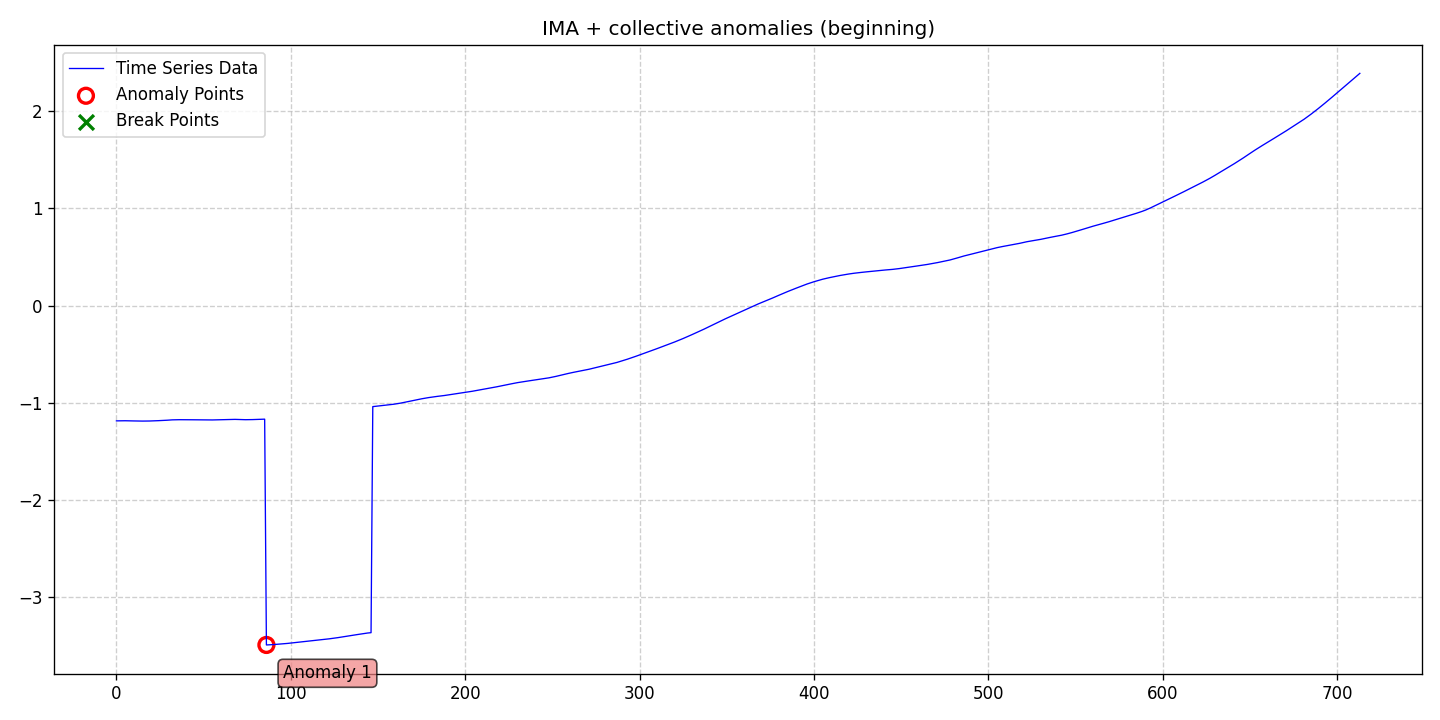

The table this chart was drawn from, first rows:
date, data, stationary, det_lin_up, det_lin_down, det_quad, det_cubic, det_exp, det_damped, stoc_trend, volatility, single_seas, multiple_seas, point_anom_single, point_anom_multi, collect_anom, context_anom, mean_shift, var_shift, trend_shift, point_anom_count, point_anom_location, point_anom_point, collect_anom_count
2020-01-01, -1.185, 0, 0, 0, 0, 0, 0, 0, 1, 0, 0, 0, 0, 0, 1, 0, 0, 0, 0, 0, none, , 1
2020-01-02, -1.185, 0, 0, 0, 0, 0, 0, 0, 1, 0, 0, 0, 0, 0, 1, 0, 0, 0, 0, 0, none, , 1
2020-01-03, -1.185, 0, 0, 0, 0, 0, 0, 0, 1, 0, 0, 0, 0, 0, 1, 0, 0, 0, 0, 0, none, , 1
2020-01-04, -1.185, 0, 0, 0, 0, 0, 0, 0, 1, 0, 0, 0, 0, 0, 1, 0, 0, 0, 0, 0, none, , 1
2020-01-05, -1.184, 0, 0, 0, 0, 0, 0, 0, 1, 0, 0, 0, 0, 0, 1, 0, 0, 0, 0, 0, none, , 1
2020-01-06, -1.184, 0, 0, 0, 0, 0, 0, 0, 1, 0, 0, 0, 0, 0, 1, 0, 0, 0, 0, 0, none, , 1
2020-01-07, -1.184, 0, 0, 0, 0, 0, 0, 0, 1, 0, 0, 0, 0, 0, 1, 0, 0, 0, 0, 0, none, , 1
2020-01-08, -1.184, 0, 0, 0, 0, 0, 0, 0, 1, 0, 0, 0, 0, 0, 1, 0, 0, 0, 0, 0, none, , 1
2020-01-09, -1.185, 0, 0, 0, 0, 0, 0, 0, 1, 0, 0, 0, 0, 0, 1, 0, 0, 0, 0, 0, none, , 1
2020-01-10, -1.185, 0, 0, 0, 0, 0, 0, 0, 1, 0, 0, 0, 0, 0, 1, 0, 0, 0, 0, 0, none, , 1
2020-01-11, -1.186, 0, 0, 0, 0, 0, 0, 0, 1, 0, 0, 0, 0, 0, 1, 0, 0, 0, 0, 0, none, , 1
2020-01-12, -1.186, 0, 0, 0, 0, 0, 0, 0, 1, 0, 0, 0, 0, 0, 1, 0, 0, 0, 0, 0, none, , 1
2020-01-13, -1.187, 0, 0, 0, 0, 0, 0, 0, 1, 0, 0, 0, 0, 0, 1, 0, 0, 0, 0, 0, none, , 1
2020-01-14, -1.187, 0, 0, 0, 0, 0, 0, 0, 1, 0, 0, 0, 0, 0, 1, 0, 0, 0, 0, 0, none, , 1
2020-01-15, -1.187, 0, 0, 0, 0, 0, 0, 0, 1, 0, 0, 0, 0, 0, 1, 0, 0, 0, 0, 0, none, , 1
2020-01-16, -1.187, 0, 0, 0, 0, 0, 0, 0, 1, 0, 0, 0, 0, 0, 1, 0, 0, 0, 0, 0, none, , 1
2020-01-17, -1.187, 0, 0, 0, 0, 0, 0, 0, 1, 0, 0, 0, 0, 0, 1, 0, 0, 0, 0, 0, none, , 1
2020-01-18, -1.187, 0, 0, 0, 0, 0, 0, 0, 1, 0, 0, 0, 0, 0, 1, 0, 0, 0, 0, 0, none, , 1
2020-01-19, -1.187, 0, 0, 0, 0, 0, 0, 0, 1, 0, 0, 0, 0, 0, 1, 0, 0, 0, 0, 0, none, , 1
2020-01-20, -1.187, 0, 0, 0, 0, 0, 0, 0, 1, 0, 0, 0, 0, 0, 1, 0, 0, 0, 0, 0, none, , 1
2020-01-21, -1.186, 0, 0, 0, 0, 0, 0, 0, 1, 0, 0, 0, 0, 0, 1, 0, 0, 0, 0, 0, none, , 1
2020-01-22, -1.185, 0, 0, 0, 0, 0, 0, 0, 1, 0, 0, 0, 0, 0, 1, 0, 0, 0, 0, 0, none, , 1
2020-01-23, -1.185, 0, 0, 0, 0, 0, 0, 0, 1, 0, 0, 0, 0, 0, 1, 0, 0, 0, 0, 0, none, , 1
2020-01-24, -1.184, 0, 0, 0, 0, 0, 0, 0, 1, 0, 0, 0, 0, 0, 1, 0, 0, 0, 0, 0, none, , 1
2020-01-25, -1.183, 0, 0, 0, 0, 0, 0, 0, 1, 0, 0, 0, 0, 0, 1, 0, 0, 0, 0, 0, none, , 1
2020-01-26, -1.183, 0, 0, 0, 0, 0, 0, 0, 1, 0, 0, 0, 0, 0, 1, 0, 0, 0, 0, 0, none, , 1
2020-01-27, -1.182, 0, 0, 0, 0, 0, 0, 0, 1, 0, 0, 0, 0, 0, 1, 0, 0, 0, 0, 0, none, , 1
2020-01-28, -1.181, 0, 0, 0, 0, 0, 0, 0, 1, 0, 0, 0, 0, 0, 1, 0, 0, 0, 0, 0, none, , 1
2020-01-29, -1.18, 0, 0, 0, 0, 0, 0, 0, 1, 0, 0, 0, 0, 0, 1, 0, 0, 0, 0, 0, none, , 1
2020-01-30, -1.179, 0, 0, 0, 0, 0, 0, 0, 1, 0, 0, 0, 0, 0, 1, 0, 0, 0, 0, 0, none, , 1
2020-01-31, -1.177, 0, 0, 0, 0, 0, 0, 0, 1, 0, 0, 0, 0, 0, 1, 0, 0, 0, 0, 0, none, , 1
2020-02-01, -1.176, 0, 0, 0, 0, 0, 0, 0, 1, 0, 0, 0, 0, 0, 1, 0, 0, 0, 0, 0, none, , 1
2020-02-02, -1.175, 0, 0, 0, 0, 0, 0, 0, 1, 0, 0, 0, 0, 0, 1, 0, 0, 0, 0, 0, none, , 1
2020-02-03, -1.174, 0, 0, 0, 0, 0, 0, 0, 1, 0, 0, 0, 0, 0, 1, 0, 0, 0, 0, 0, none, , 1
2020-02-04, -1.174, 0, 0, 0, 0, 0, 0, 0, 1, 0, 0, 0, 0, 0, 1, 0, 0, 0, 0, 0, none, , 1
2020-02-05, -1.173, 0, 0, 0, 0, 0, 0, 0, 1, 0, 0, 0, 0, 0, 1, 0, 0, 0, 0, 0, none, , 1
2020-02-06, -1.173, 0, 0, 0, 0, 0, 0, 0, 1, 0, 0, 0, 0, 0, 1, 0, 0, 0, 0, 0, none, , 1
2020-02-07, -1.173, 0, 0, 0, 0, 0, 0, 0, 1, 0, 0, 0, 0, 0, 1, 0, 0, 0, 0, 0, none, , 1
2020-02-08, -1.173, 0, 0, 0, 0, 0, 0, 0, 1, 0, 0, 0, 0, 0, 1, 0, 0, 0, 0, 0, none, , 1
2020-02-09, -1.173, 0, 0, 0, 0, 0, 0, 0, 1, 0, 0, 0, 0, 0, 1, 0, 0, 0, 0, 0, none, , 1
2020-02-10, -1.173, 0, 0, 0, 0, 0, 0, 0, 1, 0, 0, 0, 0, 0, 1, 0, 0, 0, 0, 0, none, , 1
2020-02-11, -1.173, 0, 0, 0, 0, 0, 0, 0, 1, 0, 0, 0, 0, 0, 1, 0, 0, 0, 0, 0, none, , 1
2020-02-12, -1.173, 0, 0, 0, 0, 0, 0, 0, 1, 0, 0, 0, 0, 0, 1, 0, 0, 0, 0, 0, none, , 1
2020-02-13, -1.174, 0, 0, 0, 0, 0, 0, 0, 1, 0, 0, 0, 0, 0, 1, 0, 0, 0, 0, 0, none, , 1
2020-02-14, -1.174, 0, 0, 0, 0, 0, 0, 0, 1, 0, 0, 0, 0, 0, 1, 0, 0, 0, 0, 0, none, , 1
2020-02-15, -1.174, 0, 0, 0, 0, 0, 0, 0, 1, 0, 0, 0, 0, 0, 1, 0, 0, 0, 0, 0, none, , 1
2020-02-16, -1.174, 0, 0, 0, 0, 0, 0, 0, 1, 0, 0, 0, 0, 0, 1, 0, 0, 0, 0, 0, none, , 1
2020-02-17, -1.175, 0, 0, 0, 0, 0, 0, 0, 1, 0, 0, 0, 0, 0, 1, 0, 0, 0, 0, 0, none, , 1
2020-02-18, -1.175, 0, 0, 0, 0, 0, 0, 0, 1, 0, 0, 0, 0, 0, 1, 0, 0, 0, 0, 0, none, , 1
2020-02-19, -1.175, 0, 0, 0, 0, 0, 0, 0, 1, 0, 0, 0, 0, 0, 1, 0, 0, 0, 0, 0, none, , 1
2020-02-20, -1.176, 0, 0, 0, 0, 0, 0, 0, 1, 0, 0, 0, 0, 0, 1, 0, 0, 0, 0, 0, none, , 1
2020-02-21, -1.176, 0, 0, 0, 0, 0, 0, 0, 1, 0, 0, 0, 0, 0, 1, 0, 0, 0, 0, 0, none, , 1
2020-02-22, -1.176, 0, 0, 0, 0, 0, 0, 0, 1, 0, 0, 0, 0, 0, 1, 0, 0, 0, 0, 0, none, , 1
2020-02-23, -1.176, 0, 0, 0, 0, 0, 0, 0, 1, 0, 0, 0, 0, 0, 1, 0, 0, 0, 0, 0, none, , 1
2020-02-24, -1.176, 0, 0, 0, 0, 0, 0, 0, 1, 0, 0, 0, 0, 0, 1, 0, 0, 0, 0, 0, none, , 1
2020-02-25, -1.176, 0, 0, 0, 0, 0, 0, 0, 1, 0, 0, 0, 0, 0, 1, 0, 0, 0, 0, 0, none, , 1
2020-02-26, -1.175, 0, 0, 0, 0, 0, 0, 0, 1, 0, 0, 0, 0, 0, 1, 0, 0, 0, 0, 0, none, , 1
2020-02-27, -1.175, 0, 0, 0, 0, 0, 0, 0, 1, 0, 0, 0, 0, 0, 1, 0, 0, 0, 0, 0, none, , 1
2020-02-28, -1.174, 0, 0, 0, 0, 0, 0, 0, 1, 0, 0, 0, 0, 0, 1, 0, 0, 0, 0, 0, none, , 1
2020-02-29, -1.173, 0, 0, 0, 0, 0, 0, 0, 1, 0, 0, 0, 0, 0, 1, 0, 0, 0, 0, 0, none, , 1
... 654 more rows
